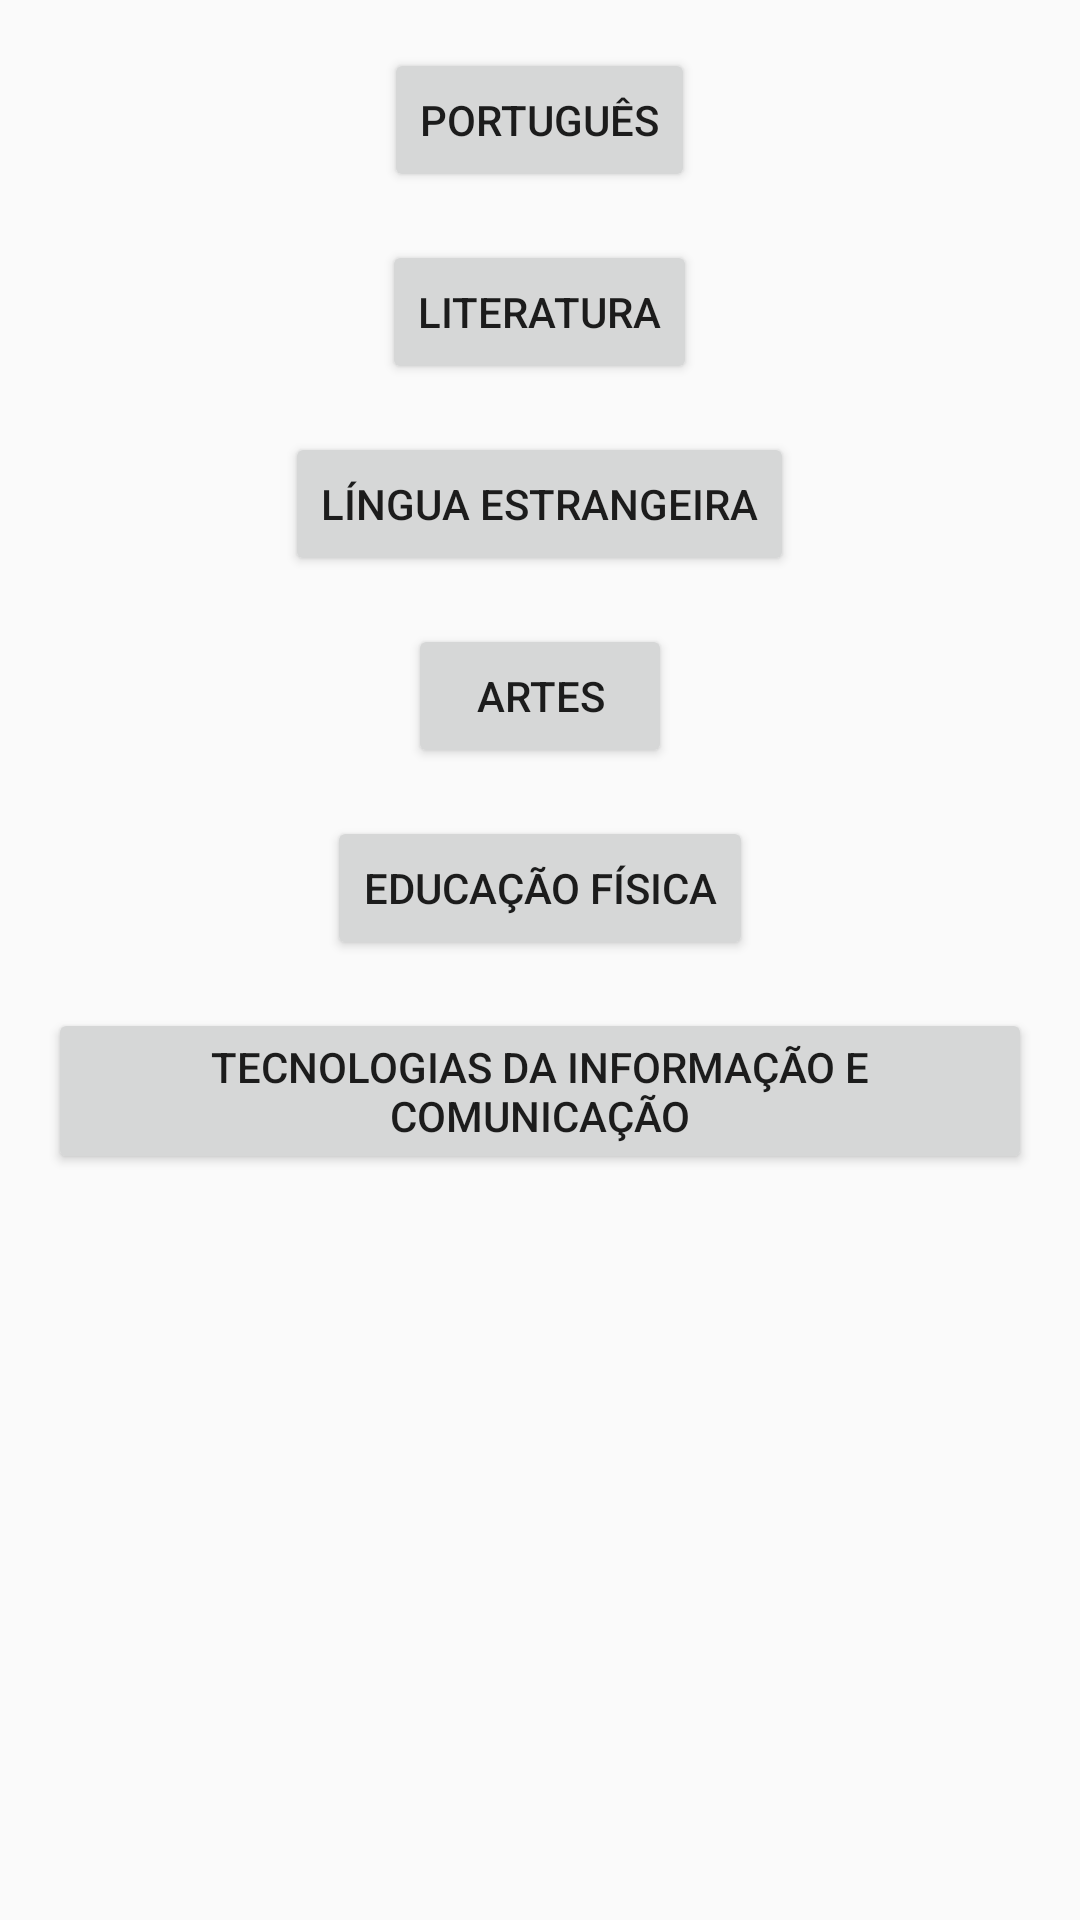

Android layout source for this screen:
<!-- AndroidManifest.xml: application theme Theme.AppCompat.Light -->
<!-- res/layout/activity_languages.xml -->
<?xml version="1.0" encoding="utf-8"?>
<RelativeLayout xmlns:android="http://schemas.android.com/apk/res/android"
    xmlns:tools="http://schemas.android.com/tools"
    android:layout_width="match_parent"
    android:layout_height="match_parent"
    android:padding="16dp">

    <Button
        android:id="@+id/button_portugues"
        android:layout_width="wrap_content"
        android:layout_height="wrap_content"
        android:text="Português"
        android:layout_centerHorizontal="true"
        android:layout_marginBottom="16dp"
        tools:ignore="HardcodedText" />

    <Button
        android:id="@+id/button_literatura"
        android:layout_width="wrap_content"
        android:layout_height="wrap_content"
        android:text="Literatura"
        android:layout_centerHorizontal="true"
        android:layout_below="@id/button_portugues"
        android:layout_marginBottom="16dp"
        tools:ignore="HardcodedText" />

    <Button
        android:id="@+id/button_lingua_estrangeira"
        android:layout_width="wrap_content"
        android:layout_height="wrap_content"
        android:text="Língua Estrangeira"
        android:layout_centerHorizontal="true"
        android:layout_below="@id/button_literatura"
        android:layout_marginBottom="16dp"
        tools:ignore="HardcodedText" />

    <Button
        android:id="@+id/button_artes"
        android:layout_width="wrap_content"
        android:layout_height="wrap_content"
        android:text="Artes"
        android:layout_centerHorizontal="true"
        android:layout_below="@id/button_lingua_estrangeira"
        android:layout_marginBottom="16dp"
        tools:ignore="HardcodedText" />

    <Button
        android:id="@+id/button_educacao_fisica"
        android:layout_width="wrap_content"
        android:layout_height="wrap_content"
        android:text="Educação Física"
        android:layout_centerHorizontal="true"
        android:layout_below="@id/button_artes"
        android:layout_marginBottom="16dp"
        tools:ignore="HardcodedText" />

    <Button
        android:id="@+id/button_tecnologias_informacao"
        android:layout_width="wrap_content"
        android:layout_height="wrap_content"
        android:text="Tecnologias da Informação e Comunicação"
        android:layout_centerHorizontal="true"
        android:layout_below="@id/button_educacao_fisica"
        tools:ignore="HardcodedText" />
</RelativeLayout>
<!-- resources referenced by this layout -->
<resources>

</resources>
